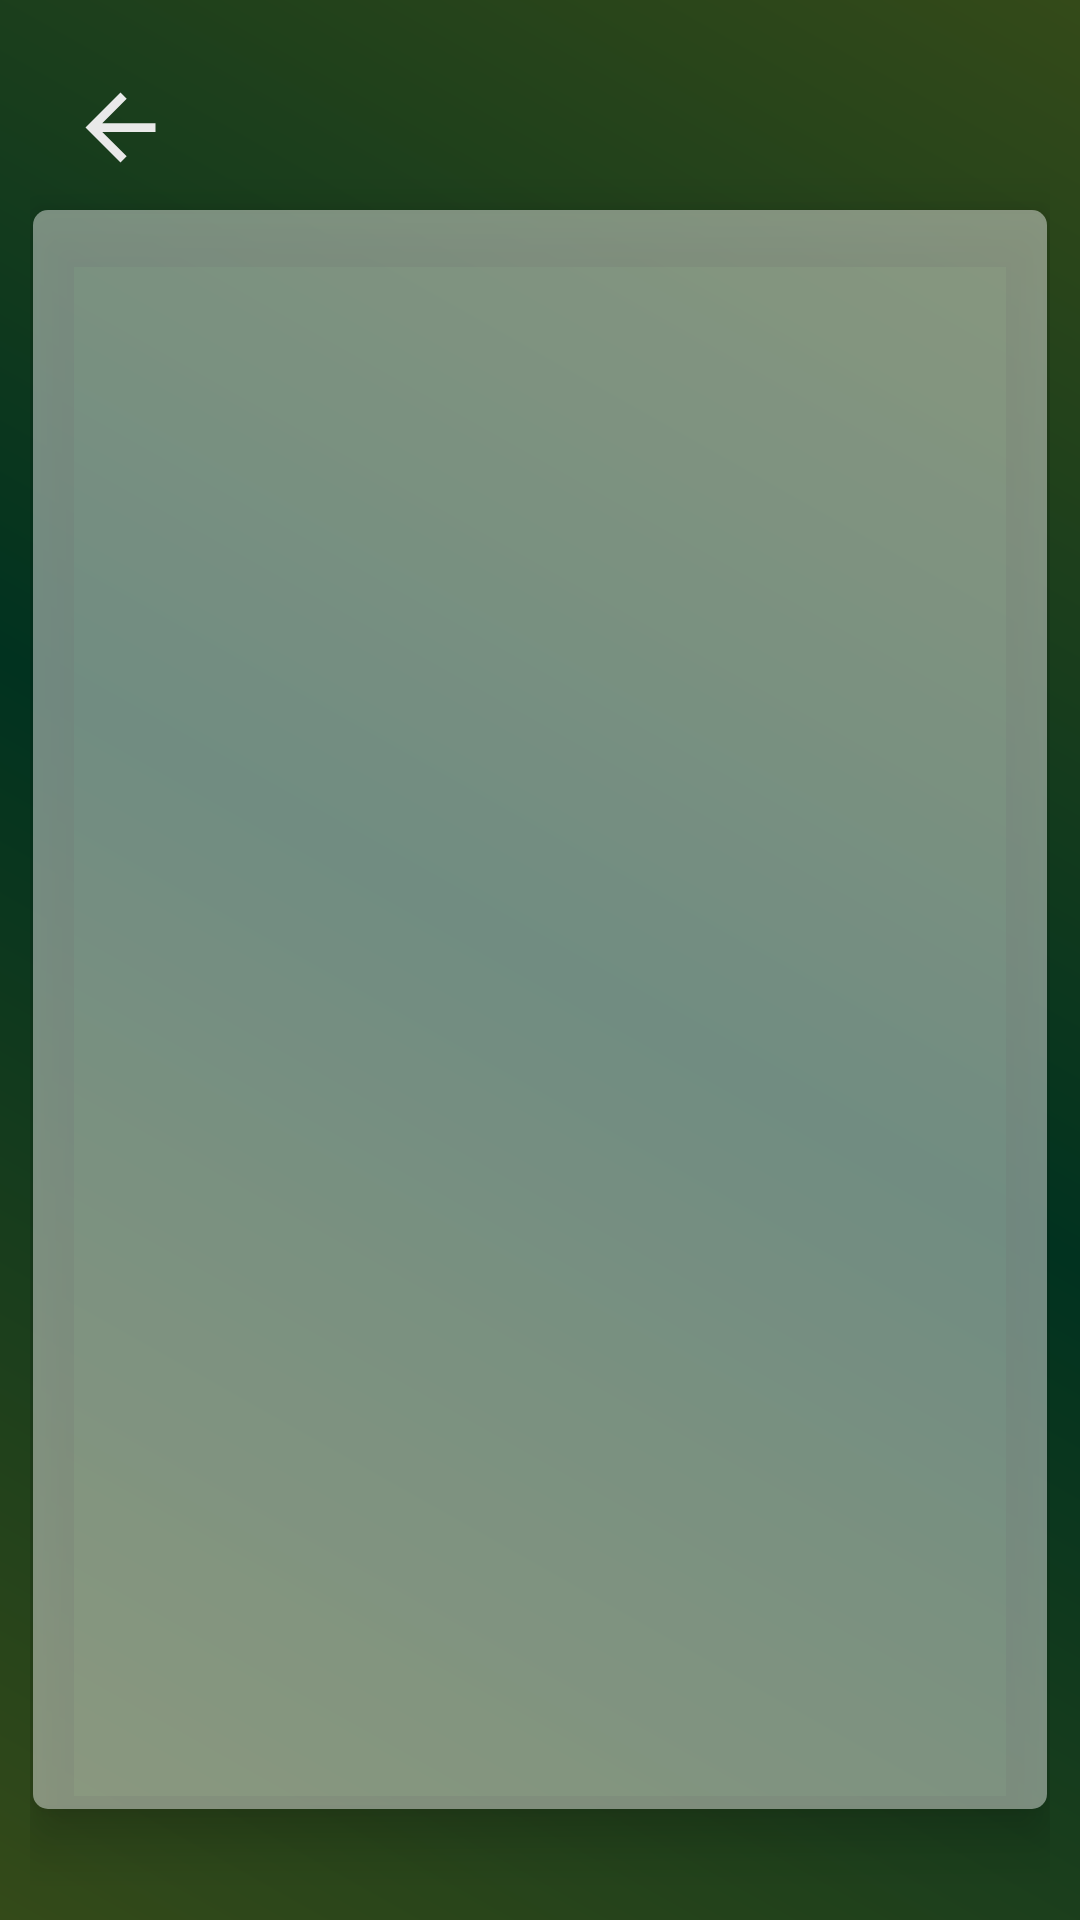

Reconstruct the res/layout file that produces this screen, plus the resources it refers to.
<!-- AndroidManifest.xml: application theme Theme.Eval -->
<!-- res/layout/teacer_comment_page.xml -->
<?xml version="1.0" encoding="utf-8"?>
<LinearLayout xmlns:android="http://schemas.android.com/apk/res/android"
    xmlns:app="http://schemas.android.com/apk/res-auto"
    xmlns:tools="http://schemas.android.com/tools"
    android:layout_width="match_parent"
    android:layout_height="match_parent"
    tools:context=".TeacherCommentPage"
    android:id="@+id/rootCommentUI"
    android:orientation="vertical"
    android:padding="10dp"
    android:background="@drawable/background">


    <GridLayout
        android:id="@+id/GridHeader"
        android:layout_width="match_parent"
        android:layout_height="wrap_content"
        android:columnCount="2"
        android:rowCount="1"
        app:layout_constraintEnd_toEndOf="parent"
        app:layout_constraintStart_toStartOf="parent"
        app:layout_constraintTop_toTopOf="parent">


        <LinearLayout
            android:layout_width="290dp"
            android:layout_height="wrap_content"
            android:layout_row="0"
            android:layout_column="0"
            android:layout_gravity="center_vertical|center_horizontal"
            android:gravity="center"
            android:orientation="vertical">

            <ImageView
                android:id="@+id/btnBack"
                android:layout_width="60dp"
                android:layout_height="35dp"
                android:layout_gravity="left"
                android:layout_marginTop="15dp"
                android:background="?android:attr/selectableItemBackground"
                android:onClick="GoBack"
                android:src="@drawable/ic_baseline_arrow_back_24" />

        </LinearLayout>

    </GridLayout>

    <LinearLayout
        android:id="@+id/ContainerSignIn"
        android:layout_width="match_parent"
        android:layout_height="match_parent"
        android:layout_marginTop="10dp"
        android:layout_marginBottom="26dp"
        android:background="@drawable/layout_menu_brown"
        android:backgroundTint="#70FFFFFF"
        android:elevation="10dp"
        android:gravity="center"
        android:orientation="vertical"
        android:padding="5dp">


    <androidx.recyclerview.widget.RecyclerView
        android:id="@+id/rvComments"
        android:layout_width="match_parent"
        android:layout_height="match_parent"
        />

    </LinearLayout>


</LinearLayout>
<!-- resources referenced by this layout -->
<resources>
  <!-- drawable background (drawable) -->
  <?xml version="1.0" encoding="utf-8"?>
  <shape xmlns:android="http://schemas.android.com/apk/res/android">
  
      <gradient
  
          android:startColor="@color/greenLight"
          android:centerColor="@color/greenDark"
          android:endColor="@color/greenLight"
  
          android:angle="45"></gradient>
  </shape>
  <!-- drawable ic_baseline_arrow_back_24 (drawable) -->
  <vector android:autoMirrored="true" android:height="24dp"
      android:tint="#E9E9E9" android:viewportHeight="24"
      android:viewportWidth="24" android:width="24dp" xmlns:android="http://schemas.android.com/apk/res/android">
      <path android:fillColor="@android:color/white" android:pathData="M20,11H7.83l5.59,-5.59L12,4l-8,8 8,8 1.41,-1.41L7.83,13H20v-2z"/>
  </vector>
  <!-- drawable layout_menu_brown (drawable) -->
  <?xml version="1.0" encoding="utf-8"?>
  <layer-list xmlns:android="http://schemas.android.com/apk/res/android">
  
      <item android:right="1dp" android:left="1dp" android:bottom="1dp">
          <shape>
              <solid android:color="@color/basteBrown"></solid>
              
              <corners android:radius="5dp"/>
          </shape>
      </item>
  
  
  </layer-list>
  <style name="Theme.Eval" parent="Theme.MaterialComponents.Light.NoActionBar">
          
          <item name="colorPrimary">@color/purple_500</item>
          <item name="colorPrimaryVariant">@color/purple_700</item>
          <item name="colorOnPrimary">@color/white</item>
          
          <item name="colorSecondary">@color/teal_200</item>
          <item name="colorSecondaryVariant">@color/teal_700</item>
          <item name="colorOnSecondary">@color/black</item>
          
          <item name="android:statusBarColor">?attr/colorPrimaryVariant</item>
          
      </style>
  <color name="greenLight">#344a19</color>
  <color name="greenDark">#01321f</color>
  <color name="basteBrown">#d4c486</color>
  <color name="purple_500">#FF6200EE</color>
  <color name="purple_700">#FF3700B3</color>
  <color name="white">#FFFFFFFF</color>
  <color name="teal_200">#FF03DAC5</color>
  <color name="teal_700">#FF018786</color>
  <color name="black">#FF000000</color>
</resources>
